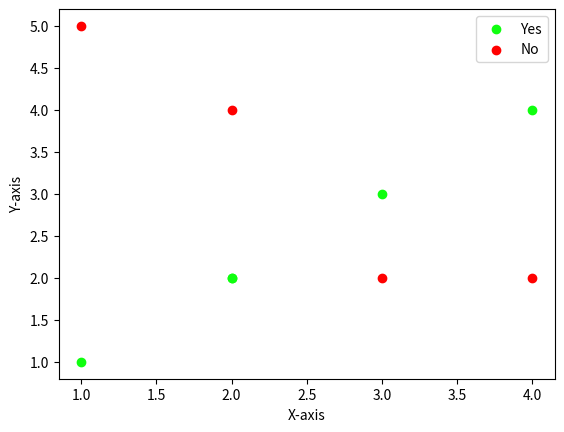

Write Python code to recreate this figure.
import matplotlib.pyplot as plt
import pandas as pd

# Sample dataset with three columns (x, y, and yes/no)
# data = [
#     (1, 2, "yes"),
#     (2, 3, "no"),
#     (3, 1, "yes"),
#     (4, 4, "no"),
#     (5, 2, "yes"),
#     (6, 3, "no"),
#     (7, 1, "yes"),
# ]

# Separate data into 'yes' and 'no' categories
# x_yes = [row[0] for row in data if row[2] == "yes"]
# y_yes = [row[1] for row in data if row[2] == "yes"]
# x_no = [row[0] for row in data if row[2] == "no"]
# y_no = [row[1] for row in data if row[2] == "no"]

# Create a scatter plot with different colors for 'yes' and 'no'
# plt.scatter(x_yes, y_yes, color='green', label='Yes')
# plt.scatter(x_no, y_no, color='red', label='No')

# Set labels and legend
# plt.xlabel('X-axis')
# plt.ylabel('Y-axis')
# plt.legend()

# Show the plot
# plt.show()
# Create a DataFrame from your data



# data = {
#     'x': [x for x in range(10)],
#     'y1': [x + 1 for x in range(10)],
#     'y2': [x - 1 for x in range(10)],
# 	'y3': [x + 2 for x in range(10)]
# }
# df = pd.DataFrame(data)
# plt.scatter(data['x'], data['y1'], label="y1")
# plt.scatter(df['x'], df['y2'])
# plt.scatter(df['x'], df['y3'])
# plt.legend()
# plt.show()


data = {
    'x': [1, 2, 2, 3, 4, 1, 2, 3, 4],
    'y': [1, 2, 2, 3, 4, 5, 4, 2, 2],
    'z': ['yes', 'yes', 'yes', 'yes', 'yes', 'no', 'no', 'no', 'no',]
}
df = pd.DataFrame(data)
# Separate data into 'yes' and 'no' categories
print(df)
yes_data = df[df['z'] == 'yes']
print(yes_data)
no_data = df[df['z'] == 'no']
print(no_data)

# Create a scatter plot with different colors for 'yes' and 'no'
plt.scatter(yes_data['x'], yes_data['y'], color='#0fff0f', label='Yes')
plt.scatter(no_data['x'], no_data['y'], color='#ff0000', label='No')

# Set labels and legend
plt.xlabel('X-axis')
plt.ylabel('Y-axis')
plt.legend()

# Show the plot
plt.show()
